Dataset: yolo_classification_data (GitHub, MarinaNasser/Nebras_RandD). Classes: ascending colon, cecum, descending colon, hepatic flexure, rectum, sigmoid colon, splenic flexure, transverse colon.

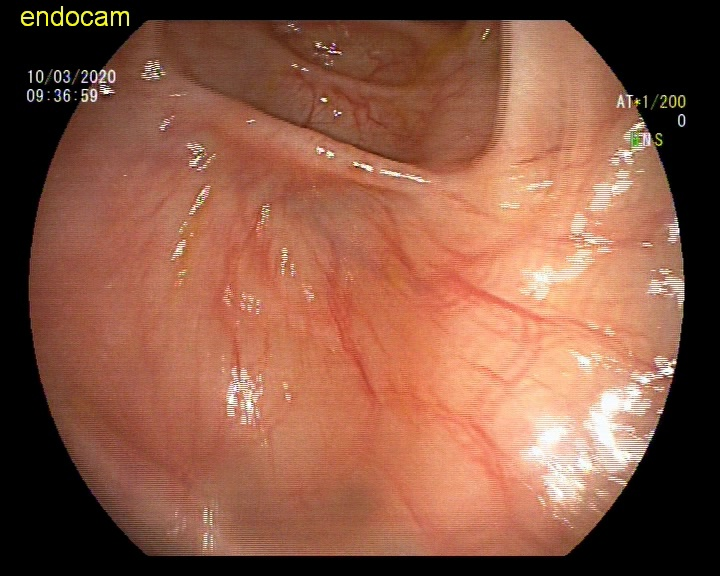
Label: descending colon

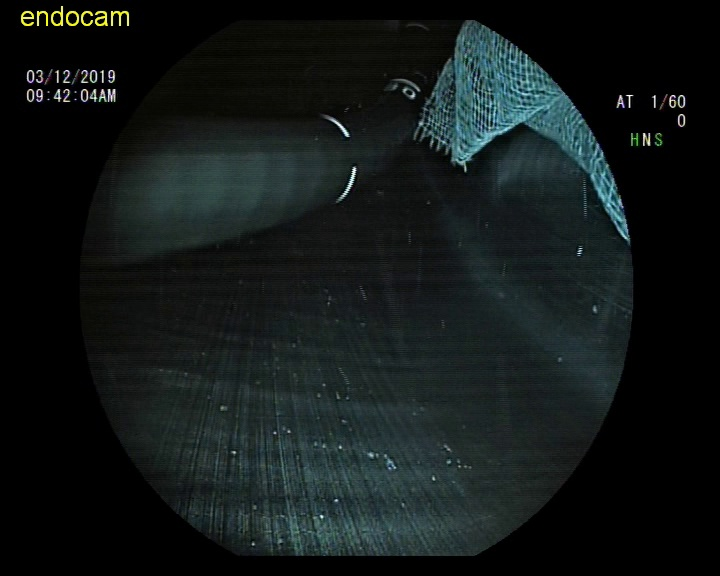
Label: rectum

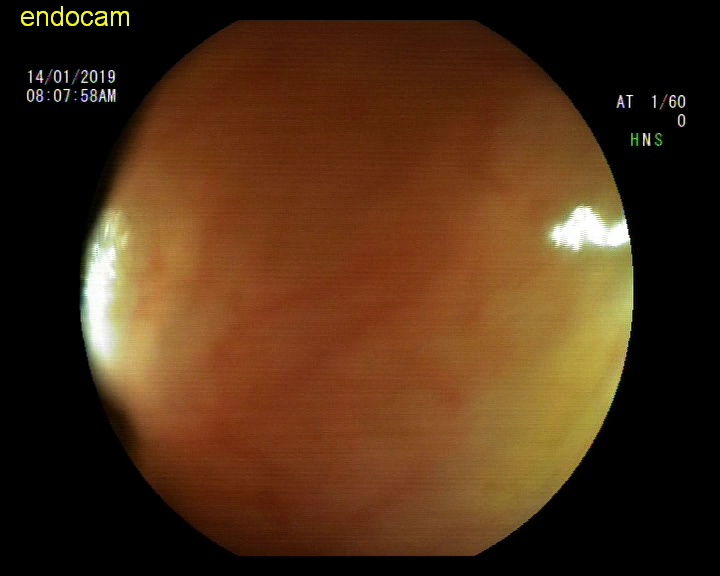
Label: ascending colon

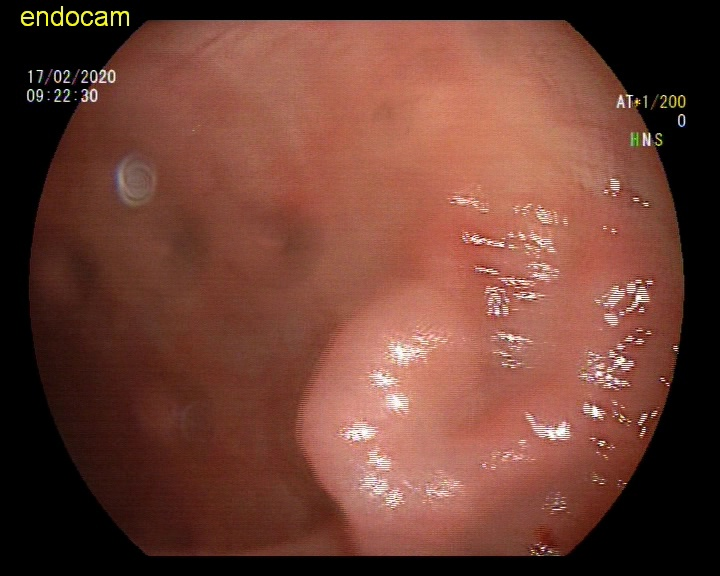
Label: sigmoid colon

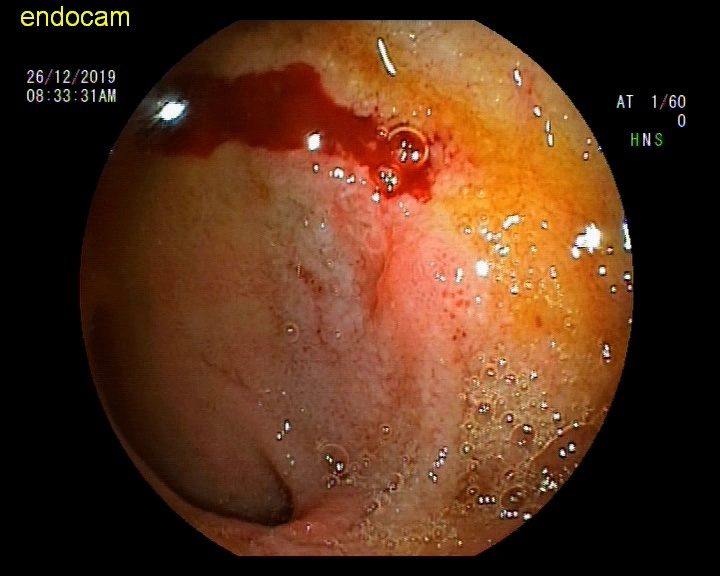
Label: hepatic flexure

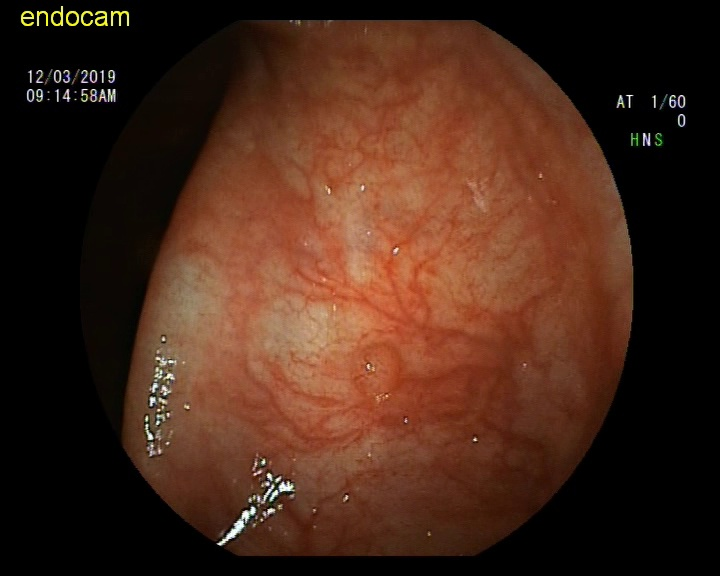
Label: transverse colon
